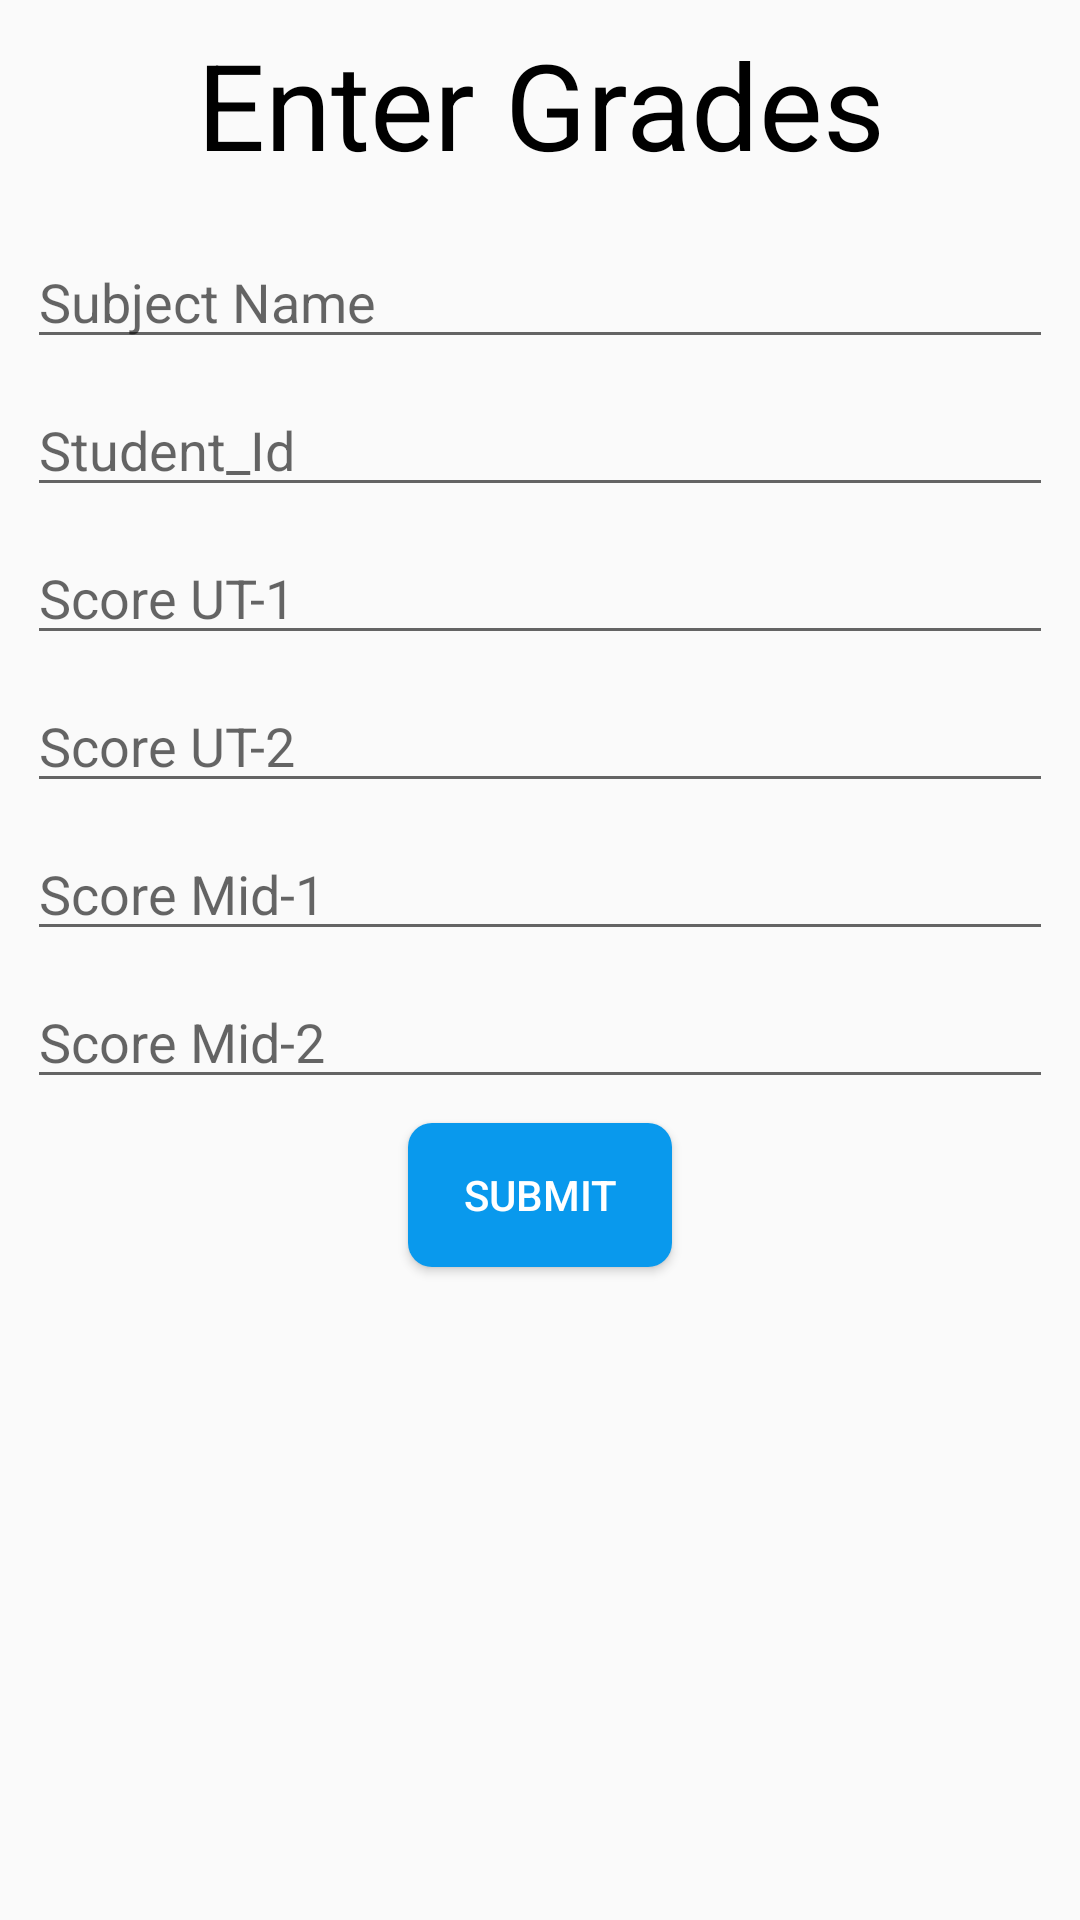

Layout XML and referenced resources for this Android screen:
<!-- AndroidManifest.xml: application theme AppTheme -->
<!-- res/layout/activity_grades.xml -->
<?xml version="1.0" encoding="utf-8"?>
<LinearLayout xmlns:android="http://schemas.android.com/apk/res/android"
    xmlns:app="http://schemas.android.com/apk/res-auto"
    xmlns:tools="http://schemas.android.com/tools"
    android:layout_width="match_parent"
    android:layout_height="match_parent"
    android:orientation="vertical"
    tools:context=".Grades">

    <TextView
        android:layout_width="wrap_content"
        android:layout_height="wrap_content"
        android:textSize="40dp"
        android:layout_marginTop="8dp"
        android:text="Enter Grades"
        android:textColor="#000"
        android:layout_gravity="center_horizontal"
        android:gravity="center_horizontal"/>

    <LinearLayout
        android:layout_width="match_parent"
        android:orientation="vertical"
        android:layout_margin="5dp"
        android:padding="4dp"
        android:layout_marginTop="10dp"
        android:layout_height="wrap_content">


    <EditText
        android:layout_marginTop="8dp"
        android:layout_width="match_parent"
        android:layout_height="wrap_content"
        android:hint="Subject Name"
        android:id="@+id/subject"/>
    <EditText
        android:layout_marginTop="8dp"
        android:layout_width="match_parent"
        android:layout_height="wrap_content"
        android:hint="Student_Id"
        android:id="@+id/student_id_grades"/>
    <EditText
        android:layout_marginTop="8dp"
        android:layout_width="match_parent"
        android:layout_height="wrap_content"
        android:hint="Score UT-1"
        android:id="@+id/score_ut1"/>
    <EditText
        android:layout_marginTop="8dp"
        android:layout_width="match_parent"
        android:layout_height="wrap_content"
        android:hint="Score UT-2"
        android:id="@+id/score_ut2"/>
    <EditText
        android:layout_marginTop="8dp"
        android:layout_width="match_parent"
        android:layout_height="wrap_content"
        android:hint="Score Mid-1"
        android:id="@+id/score_mid1"/>
    <EditText
        android:layout_marginTop="8dp"
        android:layout_width="match_parent"
        android:layout_height="wrap_content"
        android:hint="Score Mid-2"
        android:id="@+id/scoremid2"/>

    <Button
        android:layout_marginTop="8dp"
        android:layout_width="wrap_content"
        android:layout_height="wrap_content"
        android:layout_gravity="center"
        android:text="submit"
        android:background="@drawable/submit"
        android:textColor="#fff"
        android:layout_marginBottom="5dp"
        android:id="@+id/submit_grades"/>
    </LinearLayout>

</LinearLayout>
<!-- resources referenced by this layout -->
<resources>
  <!-- drawable submit (drawable) -->
  <?xml version="1.0" encoding="utf-8"?>
  <shape xmlns:android="http://schemas.android.com/apk/res/android">
      android:shape="rectangle">
  
  
      <solid android:color="#0999ED "
          />
      <corners android:radius="8dp"/>
  
  </shape>
  <style name="AppTheme" parent="Theme.AppCompat.Light.DarkActionBar">
          
          <item name="colorPrimary">#0999ED</item>
          <item name="colorPrimaryDark">#003FBF</item>
          <item name="colorAccent">#0999ED</item>
      </style>
</resources>
